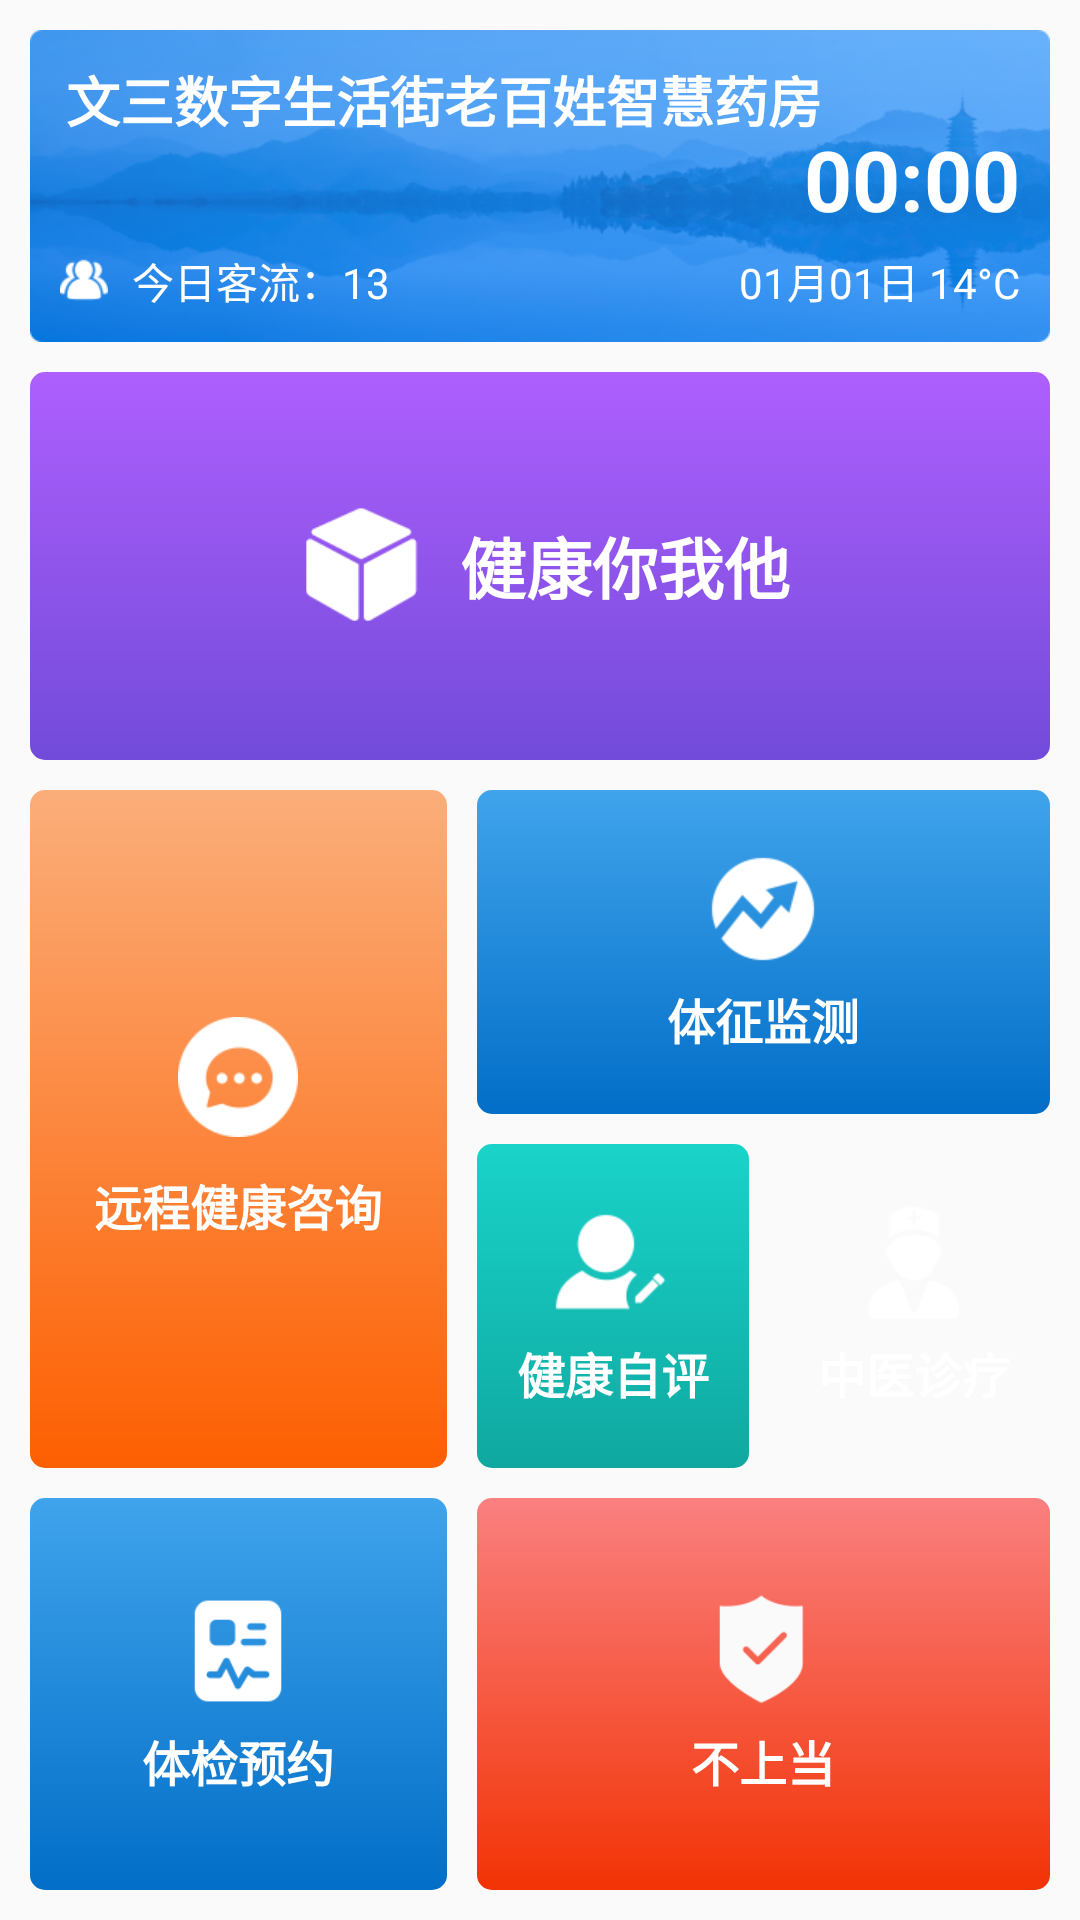

Layout XML and referenced resources for this Android screen:
<!-- AndroidManifest.xml: application theme AppTheme -->
<!-- res/layout/act_main_one.xml -->
<?xml version="1.0" encoding="utf-8"?>
<androidx.constraintlayout.widget.ConstraintLayout xmlns:android="http://schemas.android.com/apk/res/android"
    xmlns:app="http://schemas.android.com/apk/res-auto"
    xmlns:tools="http://schemas.android.com/tools"
    android:layout_width="match_parent"
    android:layout_height="match_parent"
    android:background="@color/color010303"
    android:padding="@dimen/dp_10">

    <ImageView
        android:id="@+id/iv_bg"
        android:layout_width="0dp"
        android:layout_height="wrap_content"
        android:adjustViewBounds="true"
        android:src="@drawable/icon_home_bg"
        app:layout_constraintLeft_toLeftOf="parent"
        app:layout_constraintRight_toRightOf="parent"
        app:layout_constraintTop_toTopOf="parent" />

    <TextView
        android:layout_width="wrap_content"
        android:layout_height="wrap_content"
        android:layout_marginStart="@dimen/dp_12"
        android:layout_marginTop="@dimen/dp_10"
        android:text="文三数字生活街老百姓智慧药房"
        android:textColor="@color/colorWhite"
        android:textSize="@dimen/font_18"
        android:textStyle="bold"
        app:layout_constraintLeft_toLeftOf="@id/iv_bg"
        app:layout_constraintTop_toTopOf="@id/iv_bg" />

    <TextView
        android:id="@+id/tv_passenger_flow"
        android:layout_width="wrap_content"
        android:layout_height="wrap_content"
        android:layout_marginStart="@dimen/dp_10"
        android:layout_marginBottom="@dimen/dp_10"
        android:drawableLeft="@drawable/icon_home_one"
        android:drawablePadding="8dp"
        android:text="今日客流：13"
        android:textColor="@color/colorWhite"
        android:textSize="@dimen/font_14"
        app:layout_constraintBottom_toBottomOf="@id/iv_bg"
        app:layout_constraintLeft_toLeftOf="@id/iv_bg" />

    <TextClock
        android:id="@+id/tc_data"
        android:layout_width="wrap_content"
        android:layout_height="wrap_content"
        android:layout_marginEnd="@dimen/dp_10"
        android:layout_marginBottom="@dimen/dp_10"
        android:format12Hour="MM月dd日 14°C"
        android:format24Hour="MM月dd日 14°C"
        android:textColor="@color/colorWhite"
        android:textSize="@dimen/font_14"
        app:layout_constraintBottom_toBottomOf="@id/iv_bg"
        app:layout_constraintRight_toRightOf="@id/iv_bg"
        tools:text="08:35" />

    <TextClock
        android:id="@+id/tc_time"
        android:layout_width="wrap_content"
        android:layout_height="wrap_content"
        android:layout_marginBottom="@dimen/dp_5"
        android:format12Hour="HH:mm"
        android:format24Hour="HH:mm"
        android:textColor="@color/colorWhite"
        android:textSize="@dimen/font_28"
        android:textStyle="bold"
        app:layout_constraintBottom_toTopOf="@id/tc_data"
        app:layout_constraintRight_toRightOf="@id/tc_data"
        tools:text="08:35" />

    <LinearLayout
        android:id="@+id/ll_smart_meal"
        android:layout_width="0dp"
        android:layout_height="0dp"
        android:layout_marginTop="@dimen/dp_10"
        android:background="@drawable/gradient_ae5ffd_724bda_corners_5"
        android:gravity="center"
        android:orientation="horizontal"
        app:layout_constraintBottom_toTopOf="@id/ll_remote_consultation"
        app:layout_constraintLeft_toLeftOf="parent"
        app:layout_constraintRight_toRightOf="parent"
        app:layout_constraintTop_toBottomOf="@id/iv_bg"
        app:layout_constraintVertical_weight="104">

        <ImageView
            android:layout_width="@dimen/dp_48"
            android:layout_height="@dimen/dp_48"
            android:src="@drawable/icon_home_service" />

        <TextView
            android:layout_width="wrap_content"
            android:layout_height="wrap_content"
            android:layout_marginStart="@dimen/dp_9"
            android:text="健康你我他"
            android:textColor="@color/colorWhite"
            android:textSize="@dimen/font_22"
            android:textStyle="bold" />
    </LinearLayout>

    <LinearLayout
        android:id="@+id/ll_remote_consultation"
        android:layout_width="0dp"
        android:layout_height="0dp"
        android:layout_marginTop="@dimen/dp_10"
        android:layout_marginEnd="@dimen/dp_10"
        android:background="@drawable/gradient_fbae7a_fd5f01_corners_5"
        android:gravity="center"
        android:orientation="vertical"
        app:layout_constraintBottom_toTopOf="@id/ll_old_age"
        app:layout_constraintHorizontal_weight="140"
        app:layout_constraintLeft_toLeftOf="parent"
        app:layout_constraintRight_toLeftOf="@+id/ll_health_indicators"
        app:layout_constraintTop_toBottomOf="@id/ll_smart_meal"
        app:layout_constraintVertical_weight="182">

        <ImageView
            android:layout_width="@dimen/dp_40"
            android:layout_height="@dimen/dp_40"
            android:src="@drawable/icon_home_three" />

        <TextView
            android:layout_width="wrap_content"
            android:layout_height="wrap_content"
            android:layout_marginTop="@dimen/dp_11"
            android:text="远程健康咨询"
            android:textColor="@color/colorWhite"
            android:textSize="@dimen/font_16"
            android:textStyle="bold" />
    </LinearLayout>

    <LinearLayout
        android:id="@+id/ll_health_indicators"
        android:layout_width="0dp"
        android:layout_height="0dp"
        android:background="@drawable/gradient_40a4ec_026ec7_corners_5"
        android:gravity="center"
        android:orientation="vertical"
        app:layout_constraintBottom_toTopOf="@id/ll_self_assessment"
        app:layout_constraintHorizontal_weight="192"
        app:layout_constraintLeft_toRightOf="@id/ll_remote_consultation"
        app:layout_constraintRight_toRightOf="parent"
        app:layout_constraintTop_toTopOf="@id/ll_remote_consultation">

        <ImageView
            android:layout_width="@dimen/dp_40"
            android:layout_height="@dimen/dp_40"
            android:src="@drawable/icon_home_four" />

        <TextView
            android:layout_width="wrap_content"
            android:layout_height="wrap_content"
            android:layout_marginTop="@dimen/dp_5"
            android:text="体征监测"
            android:textColor="@color/colorWhite"
            android:textSize="@dimen/font_16"
            android:textStyle="bold" />
    </LinearLayout>

    <LinearLayout
        android:id="@+id/ll_self_assessment"
        android:layout_width="0dp"
        android:layout_height="0dp"
        android:layout_marginTop="@dimen/dp_10"
        android:layout_marginEnd="@dimen/dp_10"
        android:background="@drawable/gradient_19d3c9_0fa8a0_corners_5"
        android:gravity="center"
        android:orientation="vertical"
        app:layout_constraintBottom_toBottomOf="@id/ll_remote_consultation"
        app:layout_constraintLeft_toLeftOf="@id/ll_health_indicators"
        app:layout_constraintRight_toLeftOf="@+id/ll_chinese_Medicine"
        app:layout_constraintTop_toBottomOf="@id/ll_health_indicators">

        <ImageView
            android:layout_width="@dimen/dp_40"
            android:layout_height="@dimen/dp_40"
            android:src="@drawable/icon_home_five" />

        <TextView
            android:layout_width="wrap_content"
            android:layout_height="wrap_content"
            android:layout_marginTop="@dimen/dp_5"
            android:text="健康自评"
            android:textColor="@color/colorWhite"
            android:textSize="@dimen/font_16"
            android:textStyle="bold" />
    </LinearLayout>

    <LinearLayout
        android:id="@+id/ll_chinese_Medicine"
        android:layout_width="0dp"
        android:layout_height="0dp"
        android:background="@drawable/gradient_03ded6_0bbded_corners_5"
        android:gravity="center"
        android:orientation="vertical"
        app:layout_constraintBottom_toBottomOf="@id/ll_self_assessment"
        app:layout_constraintLeft_toRightOf="@id/ll_self_assessment"
        app:layout_constraintRight_toRightOf="@+id/ll_health_indicators"
        app:layout_constraintTop_toTopOf="@id/ll_self_assessment">

        <ImageView
            android:layout_width="@dimen/dp_40"
            android:layout_height="@dimen/dp_40"
            android:src="@drawable/icon_home_six" />

        <TextView
            android:layout_width="wrap_content"
            android:layout_height="wrap_content"
            android:layout_marginTop="@dimen/dp_5"
            android:text="中医诊疗"
            android:textColor="@color/colorWhite"
            android:textSize="@dimen/font_16"
            android:textStyle="bold" />
    </LinearLayout>

    <LinearLayout
        android:id="@+id/ll_old_age"
        android:layout_width="0dp"
        android:layout_height="0dp"
        android:layout_marginTop="@dimen/dp_10"
        android:layout_marginEnd="@dimen/dp_10"
        android:background="@drawable/gradient_40a4ec_026ec7_corners_5"
        android:gravity="center"
        android:orientation="vertical"
        app:layout_constraintBottom_toBottomOf="parent"
        app:layout_constraintHorizontal_weight="140"
        app:layout_constraintLeft_toLeftOf="parent"
        app:layout_constraintRight_toLeftOf="@id/ll_have_fun"
        app:layout_constraintTop_toBottomOf="@id/ll_remote_consultation"
        app:layout_constraintVertical_weight="105">

        <ImageView
            android:layout_width="@dimen/dp_40"
            android:layout_height="@dimen/dp_40"
            android:src="@drawable/icon_home_cheated" />

        <TextView
            android:layout_width="wrap_content"
            android:layout_height="wrap_content"
            android:layout_marginTop="@dimen/dp_5"
            android:text="体检预约"
            android:textColor="@color/colorWhite"
            android:textSize="@dimen/font_16"
            android:textStyle="bold" />
    </LinearLayout>

    <LinearLayout
        android:id="@+id/ll_have_fun"
        android:layout_width="0dp"
        android:layout_height="0dp"
        android:background="@drawable/gradient_fa8080_f23305_corners_5"
        android:gravity="center"
        android:orientation="vertical"
        app:layout_constraintBottom_toBottomOf="@id/ll_old_age"
        app:layout_constraintHorizontal_weight="192"
        app:layout_constraintLeft_toRightOf="@id/ll_old_age"
        app:layout_constraintRight_toRightOf="parent"
        app:layout_constraintTop_toTopOf="@id/ll_old_age">

        <ImageView
            android:layout_width="@dimen/dp_40"
            android:layout_height="@dimen/dp_40"
            android:src="@drawable/icon_home_cheated1" />

        <TextView
            android:layout_width="wrap_content"
            android:layout_height="wrap_content"
            android:layout_marginTop="@dimen/dp_5"
            android:text="不上当"
            android:textColor="@color/colorWhite"
            android:textSize="@dimen/font_16"
            android:textStyle="bold" />
    </LinearLayout>
</androidx.constraintlayout.widget.ConstraintLayout>
<!-- resources referenced by this layout -->
<resources>
  <color name="colorWhite">#FFFFFF</color>
  <dimen name="dp_10">10dp</dimen>
  <dimen name="dp_11">11dp</dimen>
  <dimen name="dp_12">12dp</dimen>
  <dimen name="dp_40">40dp</dimen>
  <dimen name="dp_48">48dp</dimen>
  <dimen name="dp_5">5dp</dimen>
  <dimen name="dp_9">9dp</dimen>
  <dimen name="font_14">14sp</dimen>
  <dimen name="font_16">16sp</dimen>
  <dimen name="font_18">18sp</dimen>
  <dimen name="font_22">22sp</dimen>
  <dimen name="font_28">28sp</dimen>
  <!-- drawable gradient_03ded6_0bbded_corners_5 (drawable) -->
  <?xml version="1.0" encoding="utf-8"?>
  <shape xmlns:android="http://schemas.android.com/apk/res/android"
      android:shape="rectangle">
      <gradient
          android:angle="270"
          android:endColor="@color/color0BBDED"
          android:startColor="@color/color03DED6" />
      <corners android:radius="@dimen/dp_5" />
  </shape>
  <!-- drawable gradient_19d3c9_0fa8a0_corners_5 (drawable) -->
  <?xml version="1.0" encoding="utf-8"?>
  <shape xmlns:android="http://schemas.android.com/apk/res/android"
      android:shape="rectangle">
      <gradient
          android:angle="270"
          android:endColor="@color/color0FA8A0"
          android:startColor="@color/color19D3C9" />
      <corners android:radius="@dimen/dp_5" />
  </shape>
  <!-- drawable gradient_40a4ec_026ec7_corners_5 (drawable) -->
  <?xml version="1.0" encoding="utf-8"?>
  <shape xmlns:android="http://schemas.android.com/apk/res/android"
      android:shape="rectangle">
      <gradient
          android:angle="270"
          android:endColor="@color/color026EC7"
          android:startColor="@color/color40A4EC" />
      <corners android:radius="@dimen/dp_5" />
  </shape>
  <!-- drawable gradient_ae5ffd_724bda_corners_5 (drawable) -->
  <?xml version="1.0" encoding="utf-8"?>
  <shape xmlns:android="http://schemas.android.com/apk/res/android"
      android:shape="rectangle">
      <gradient
          android:angle="270"
          android:endColor="@color/color724BDA"
          android:startColor="@color/colorAE5FFD" />
      <corners android:radius="@dimen/dp_5" />
  </shape>
  <!-- drawable gradient_fa8080_f23305_corners_5 (drawable) -->
  <?xml version="1.0" encoding="utf-8"?>
  <shape xmlns:android="http://schemas.android.com/apk/res/android"
      android:shape="rectangle">
      <gradient
          android:angle="270"
          android:endColor="@color/colorF23305"
          android:startColor="@color/colorFA8080" />
      <corners android:radius="@dimen/dp_5" />
  </shape>
  <!-- drawable gradient_fbae7a_fd5f01_corners_5 (drawable) -->
  <?xml version="1.0" encoding="utf-8"?>
  <shape xmlns:android="http://schemas.android.com/apk/res/android"
      android:shape="rectangle">
      <gradient
          android:angle="270"
          android:endColor="@color/colorFD5F01"
          android:startColor="@color/colorFBAE7A" />
      <corners android:radius="@dimen/dp_5" />
  </shape>
  <!-- drawable icon_home_five: png bitmap (drawable-xhdpi, 1868 bytes) -->
  <!-- drawable icon_home_four: png bitmap (drawable-xhdpi, 2352 bytes) -->
  <!-- drawable icon_home_one: png bitmap (drawable-xhdpi, 1006 bytes) -->
  <!-- drawable icon_home_six: png bitmap (drawable-xhdpi, 2152 bytes) -->
  <style name="AppTheme" parent="Theme.AppCompat.Light.NoActionBar">
          
          <item name="colorPrimary">@color/colorPrimary</item>
          <item name="colorPrimaryDark">@color/colorPrimaryDark</item>
          <item name="colorAccent">@color/colorAccent</item>
      </style>
  <color name="color0FA8A0">#0FA8A0</color>
  <color name="color19D3C9">#19D3C9</color>
  <color name="color026EC7">#026EC7</color>
  <color name="color40A4EC">#40A4EC</color>
  <color name="color724BDA">#724BDA</color>
  <color name="colorAE5FFD">#AE5FFD</color>
  <color name="colorF23305">#F23305</color>
  <color name="colorFA8080">#FA8080</color>
  <color name="colorFD5F01">#FD5F01</color>
  <color name="colorFBAE7A">#FBAE7A</color>
  <color name="colorPrimary">#008577</color>
  <color name="colorPrimaryDark">#00574B</color>
  <color name="colorAccent">#D81B60</color>
</resources>
